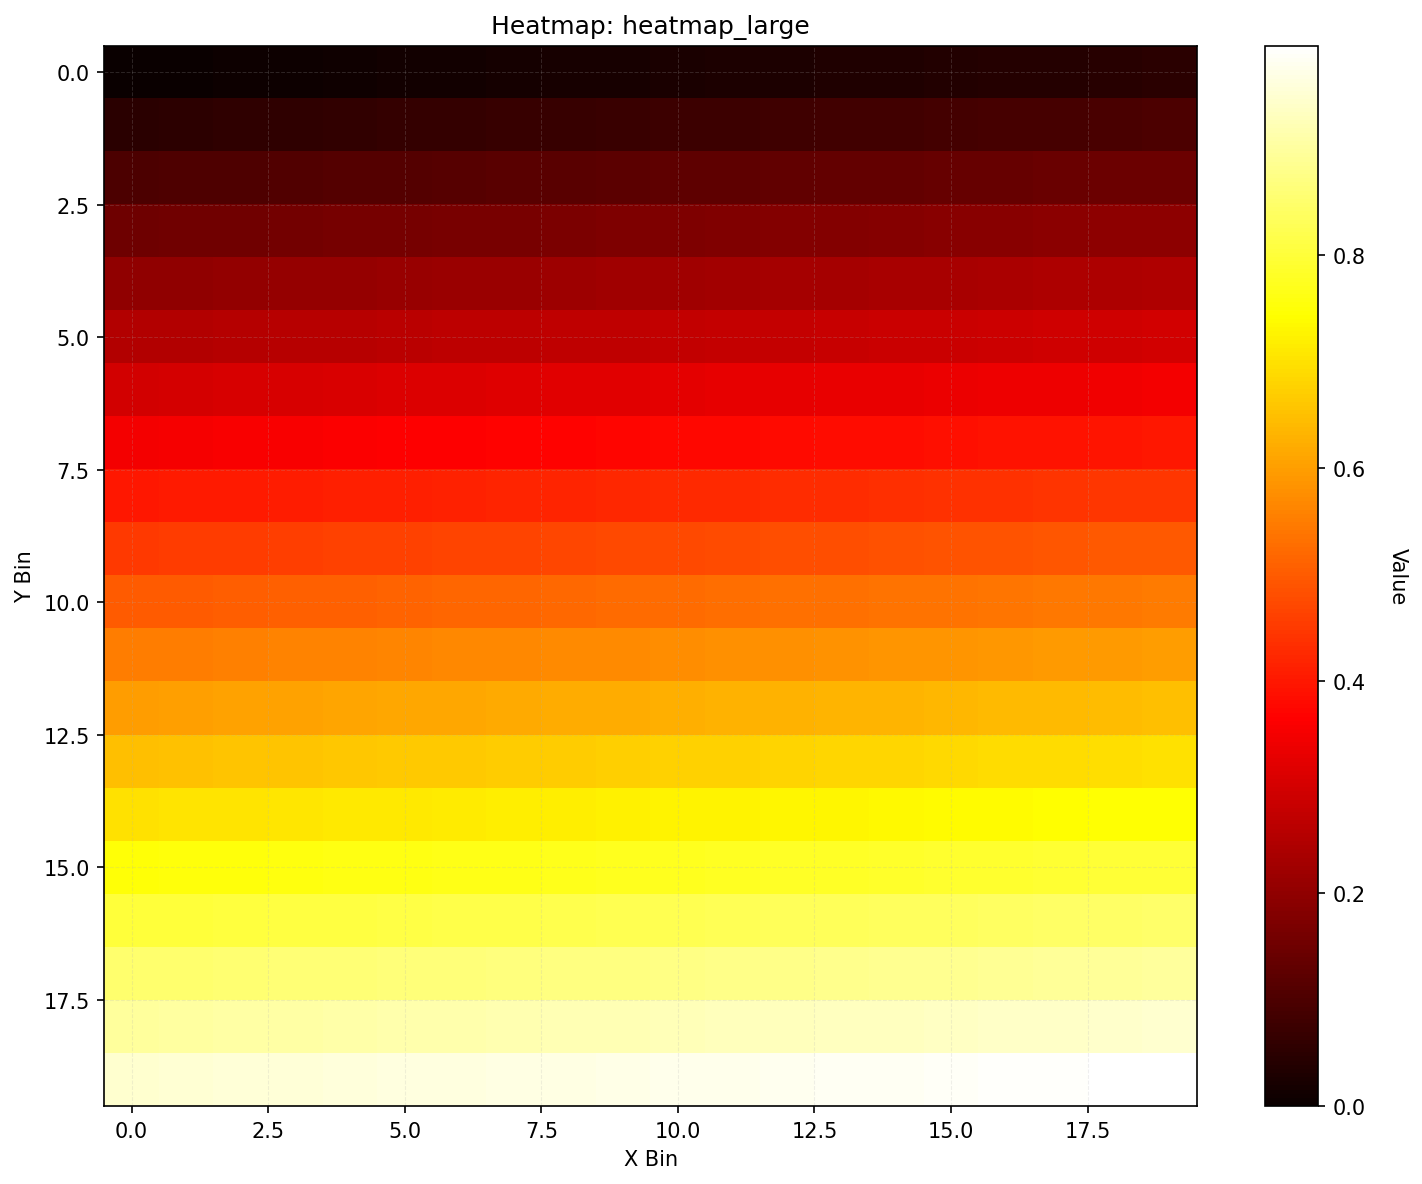

Data behind this chart, as committed beside it:
0.0, 0.0025, 0.005, 0.0075, 0.01, 0.0125, 0.015, 0.0175, 0.02, 0.0225, 0.025, 0.0275, 0.03, 0.0325, 0.035, 0.0375, 0.04, 0.0425, 0.045, 0.0475
0.05, 0.0525, 0.055, 0.0575, 0.06, 0.0625, 0.065, 0.0675, 0.07, 0.0725, 0.075, 0.0775, 0.08, 0.0825, 0.085, 0.0875, 0.09, 0.0925, 0.095, 0.0975
0.1, 0.1025, 0.105, 0.1075, 0.11, 0.1125, 0.115, 0.1175, 0.12, 0.1225, 0.125, 0.1275, 0.13, 0.1325, 0.135, 0.1375, 0.14, 0.1425, 0.145, 0.1475
0.15, 0.1525, 0.155, 0.1575, 0.16, 0.1625, 0.165, 0.1675, 0.17, 0.1725, 0.175, 0.1775, 0.18, 0.1825, 0.185, 0.1875, 0.19, 0.1925, 0.195, 0.1975
0.2, 0.2025, 0.205, 0.2075, 0.21, 0.2125, 0.215, 0.2175, 0.22, 0.2225, 0.225, 0.2275, 0.23, 0.2325, 0.235, 0.2375, 0.24, 0.2425, 0.245, 0.2475
0.25, 0.2525, 0.255, 0.2575, 0.26, 0.2625, 0.265, 0.2675, 0.27, 0.2725, 0.275, 0.2775, 0.28, 0.2825, 0.285, 0.2875, 0.29, 0.2925, 0.295, 0.2975
0.3, 0.3025, 0.305, 0.3075, 0.31, 0.3125, 0.315, 0.3175, 0.32, 0.3225, 0.325, 0.3275, 0.33, 0.3325, 0.335, 0.3375, 0.34, 0.3425, 0.345, 0.3475
0.35, 0.3525, 0.355, 0.3575, 0.36, 0.3625, 0.365, 0.3675, 0.37, 0.3725, 0.375, 0.3775, 0.38, 0.3825, 0.385, 0.3875, 0.39, 0.3925, 0.395, 0.3975
0.4, 0.4025, 0.405, 0.4075, 0.41, 0.4125, 0.415, 0.4175, 0.42, 0.4225, 0.425, 0.4275, 0.43, 0.4325, 0.435, 0.4375, 0.44, 0.4425, 0.445, 0.4475
0.45, 0.4525, 0.455, 0.4575, 0.46, 0.4625, 0.465, 0.4675, 0.47, 0.4725, 0.475, 0.4775, 0.48, 0.4825, 0.485, 0.4875, 0.49, 0.4925, 0.495, 0.4975
0.5, 0.5025, 0.505, 0.5075, 0.51, 0.5125, 0.515, 0.5175, 0.52, 0.5225, 0.525, 0.5275, 0.53, 0.5325, 0.535, 0.5375, 0.54, 0.5425, 0.545, 0.5475
0.55, 0.5525, 0.555, 0.5575, 0.56, 0.5625, 0.565, 0.5675, 0.57, 0.5725, 0.575, 0.5775, 0.58, 0.5825, 0.585, 0.5875, 0.59, 0.5925, 0.595, 0.5975
0.6, 0.6025, 0.605, 0.6075, 0.61, 0.6125, 0.615, 0.6175, 0.62, 0.6225, 0.625, 0.6275, 0.63, 0.6325, 0.635, 0.6375, 0.64, 0.6425, 0.645, 0.6475
0.65, 0.6525, 0.655, 0.6575, 0.66, 0.6625, 0.665, 0.6675, 0.67, 0.6725, 0.675, 0.6775, 0.68, 0.6825, 0.685, 0.6875, 0.69, 0.6925, 0.695, 0.6975
0.7, 0.7025, 0.705, 0.7075, 0.71, 0.7125, 0.715, 0.7175, 0.72, 0.7225, 0.725, 0.7275, 0.73, 0.7325, 0.735, 0.7375, 0.74, 0.7425, 0.745, 0.7475
0.75, 0.7525, 0.755, 0.7575, 0.76, 0.7625, 0.765, 0.7675, 0.77, 0.7725, 0.775, 0.7775, 0.78, 0.7825, 0.785, 0.7875, 0.79, 0.7925, 0.795, 0.7975
0.8, 0.8025, 0.805, 0.8075, 0.81, 0.8125, 0.815, 0.8175, 0.82, 0.8225, 0.825, 0.8275, 0.83, 0.8325, 0.835, 0.8375, 0.84, 0.8425, 0.845, 0.8475
0.85, 0.8525, 0.855, 0.8575, 0.86, 0.8625, 0.865, 0.8675, 0.87, 0.8725, 0.875, 0.8775, 0.88, 0.8825, 0.885, 0.8875, 0.89, 0.8925, 0.895, 0.8975
0.9, 0.9025, 0.905, 0.9075, 0.91, 0.9125, 0.915, 0.9175, 0.92, 0.9225, 0.925, 0.9275, 0.93, 0.9325, 0.935, 0.9375, 0.94, 0.9425, 0.945, 0.9475
0.95, 0.9525, 0.955, 0.9575, 0.96, 0.9625, 0.965, 0.9675, 0.97, 0.9725, 0.975, 0.9775, 0.98, 0.9825, 0.985, 0.9875, 0.99, 0.9925, 0.995, 0.9975
